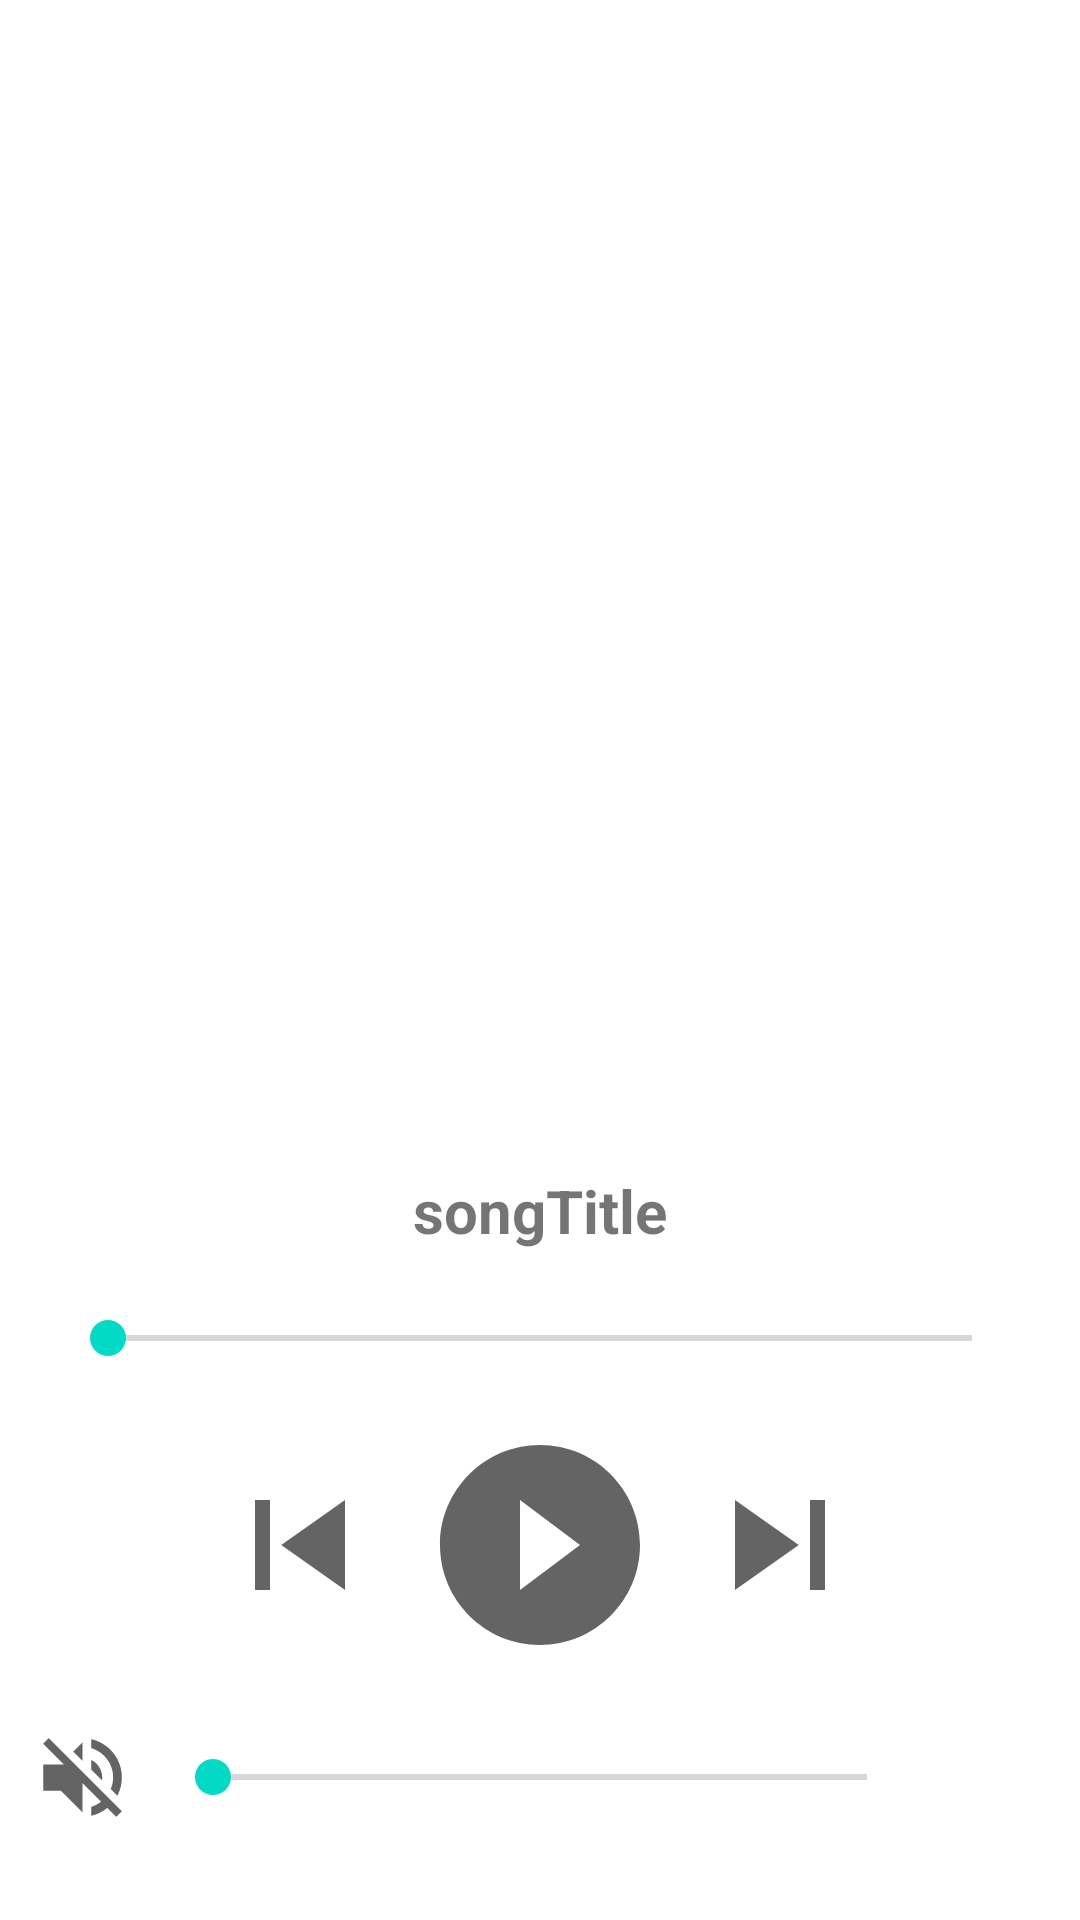

Layout XML and referenced resources for this Android screen:
<!-- AndroidManifest.xml: application theme AppTheme -->
<!-- res/layout/main_content.xml -->
<?xml version="1.0" encoding="utf-8"?>
<LinearLayout xmlns:android="http://schemas.android.com/apk/res/android"
    android:layout_width="match_parent"
    android:layout_height="match_parent"
    xmlns:tools="http://schemas.android.com/tools"
    android:orientation="vertical"
    tools:context=".MainActivity">

    <ImageView
        android:id="@+id/songCover"
        android:layout_width="330dp"
        android:layout_height="330dp"
        android:layout_marginTop = "30dp"
        android:src = "@drawable/music_player_logo"
        android:layout_gravity="center"/>

    <TextView
        android:id="@+id/songTitle"
        android:layout_width="match_parent"
        android:layout_height="wrap_content"
        android:text="@string/songTitle"
        android:layout_marginTop = "30dp"
        android:gravity="center"
        android:textSize="20sp"
        android:textStyle="bold"/>

    <SeekBar
        android:id="@+id/seekBar"
        android:layout_width="match_parent"
        android:layout_height="wrap_content"
        android:layout_marginTop="20dp"
        android:layout_marginLeft="20dp"
        android:layout_marginRight="20dp"/>

    <LinearLayout
        android:layout_width="match_parent"
        android:layout_height="wrap_content"
        android:layout_marginTop="20dp"
        android:layout_marginLeft="10dp"
        android:layout_marginRight="10dp"
        android:orientation="horizontal"
        android:gravity="center">

        <ImageView
            android:id="@+id/prev"
            android:layout_width="80dp"
            android:layout_height="60dp"
            android:src="@drawable/ic_pre"/>

        <ImageView
            android:id="@+id/play"
            android:layout_width="80dp"
            android:layout_height="80dp"
            android:src="@drawable/ic_play" />
        <ImageView
            android:id="@+id/next"
            android:layout_width="80dp"
            android:layout_height="60dp"
            android:src="@drawable/ic_next"/>
    </LinearLayout>

    <LinearLayout
        android:layout_width="match_parent"
        android:layout_height="wrap_content"
        android:layout_marginTop="20dp"
        android:layout_marginLeft="10dp"
        android:layout_marginRight="10dp"
        android:orientation="horizontal"
        android:gravity="center">

        <ImageView
            android:layout_width="35dp"
            android:layout_height="35dp"
            android:src="@drawable/ic_min"/>
        <SeekBar
            android:id="@+id/seekBarVol"
            android:layout_width="250dp"
            android:layout_height="wrap_content"
            android:layout_marginLeft="10dp"
            android:layout_marginRight="10dp"/>
        <ImageView
            android:layout_width="35dp"
            android:layout_height="35dp"
            android:src="@drawable/ic_max"/>
    </LinearLayout>

</LinearLayout>
<!-- resources referenced by this layout -->
<resources>
  <!-- drawable ic_min (drawable) -->
  <vector android:height="24dp" android:tint="#646464"
      android:viewportHeight="24" android:viewportWidth="24"
      android:width="24dp" xmlns:android="http://schemas.android.com/apk/res/android">
      <path android:fillColor="@android:color/white" android:pathData="M16.5,12c0,-1.77 -1.02,-3.29 -2.5,-4.03v2.21l2.45,2.45c0.03,-0.2 0.05,-0.41 0.05,-0.63zM19,12c0,0.94 -0.2,1.82 -0.54,2.64l1.51,1.51C20.63,14.91 21,13.5 21,12c0,-4.28 -2.99,-7.86 -7,-8.77v2.06c2.89,0.86 5,3.54 5,6.71zM4.27,3L3,4.27 7.73,9L3,9v6h4l5,5v-6.73l4.25,4.25c-0.67,0.52 -1.42,0.93 -2.25,1.18v2.06c1.38,-0.31 2.63,-0.95 3.69,-1.81L19.73,21 21,19.73l-9,-9L4.27,3zM12,4L9.91,6.09 12,8.18L12,4z"/>
  </vector>
  <!-- drawable ic_next (drawable) -->
  <vector android:height="24dp" android:tint="#646464"
      android:viewportHeight="24" android:viewportWidth="24"
      android:width="24dp" xmlns:android="http://schemas.android.com/apk/res/android">
      <path android:fillColor="@android:color/white" android:pathData="M6,18l8.5,-6L6,6v12zM16,6v12h2V6h-2z"/>
  </vector>
  <!-- drawable ic_play (drawable) -->
  <vector android:height="32dp" android:tint="#646464"
      android:viewportHeight="24" android:viewportWidth="24"
      android:width="32dp" xmlns:android="http://schemas.android.com/apk/res/android">
      <path android:fillColor="@android:color/white" android:pathData="M12,2C6.48,2 2,6.48 2,12s4.48,10 10,10 10,-4.48 10,-10S17.52,2 12,2zM10,16.5v-9l6,4.5 -6,4.5z"/>
  </vector>
  <!-- drawable ic_pre (drawable) -->
  <vector android:height="24dp" android:tint="#646464"
      android:viewportHeight="24" android:viewportWidth="24"
      android:width="24dp" xmlns:android="http://schemas.android.com/apk/res/android">
      <path android:fillColor="@android:color/white" android:pathData="M6,6h2v12L6,18zM9.5,12l8.5,6L18,6z"/>
  </vector>
  <string name="songTitle">songTitle</string>
</resources>
